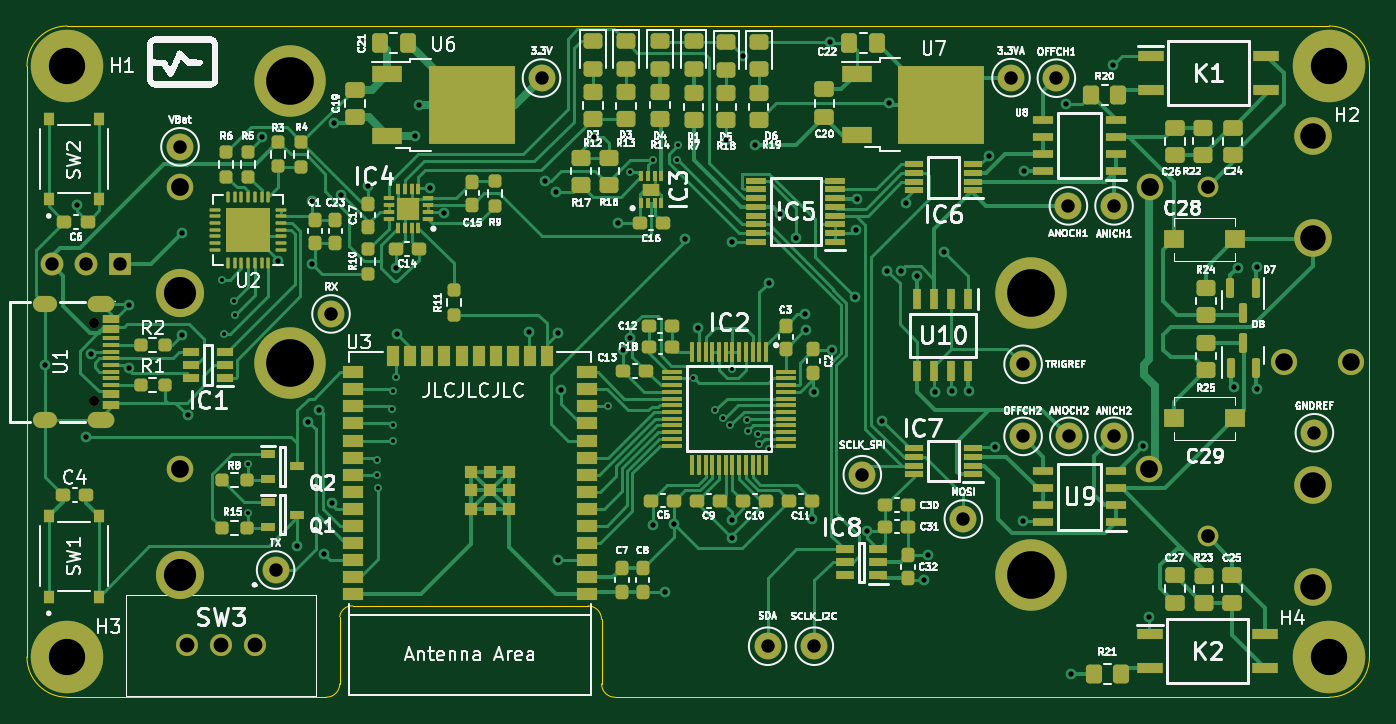
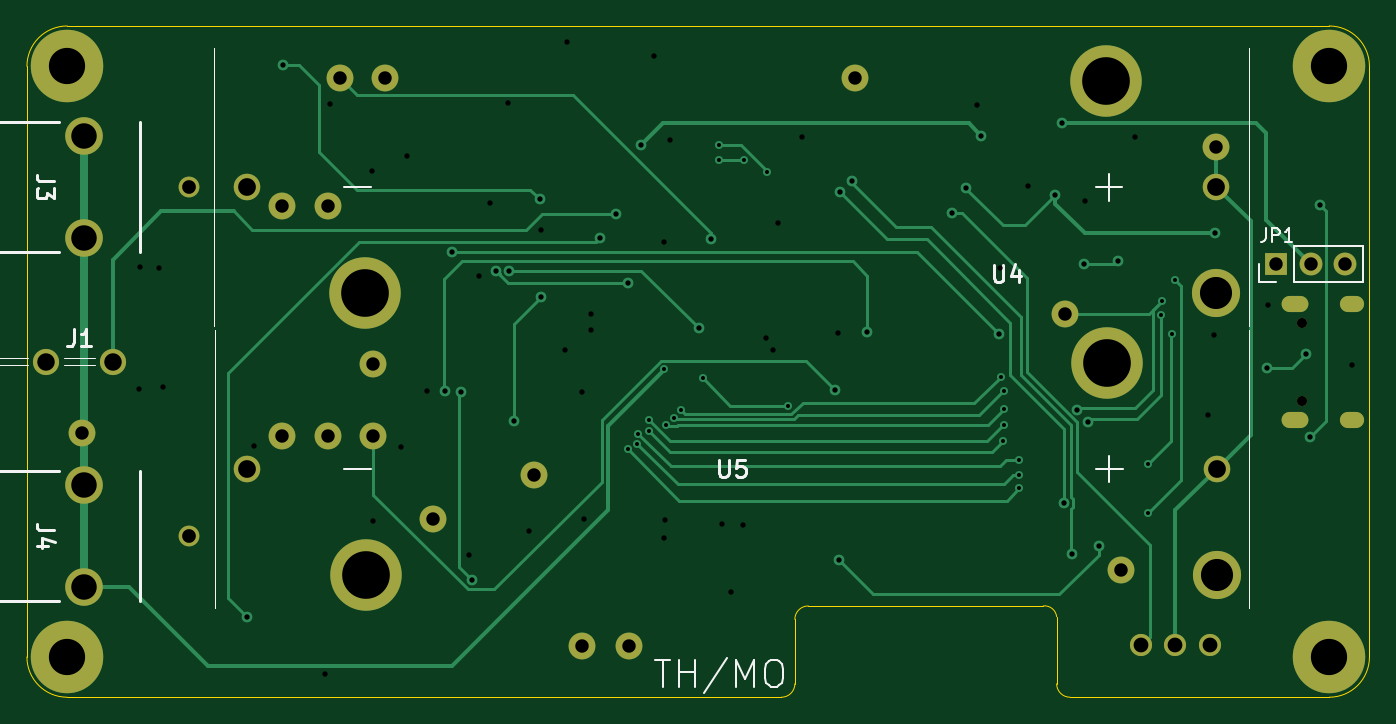
Circuit board: 13 layer files. Board 100.0 x 50.0 mm.
- bottom_copper: test-CuBottom.gbr (16668 bytes)
- inner_copper: test-CuIn1.gbr (300338 bytes)
- inner_copper: test-CuIn2.gbr (311519 bytes)
- top_copper: test-CuTop.gbr (81955 bytes)
- outline: test-EdgeCuts.gbr (1442 bytes)
- bottom_mask: test-MaskBottom.gbr (2764 bytes)
- top_mask: test-MaskTop.gbr (17410 bytes)
- drill: test-NPTH.drl (367 bytes)
- drill: test-PTH.drl (3721 bytes)
- paste: test-PasteBottom.gbr (451 bytes)
- paste: test-PasteTop.gbr (15476 bytes)
- bottom_silk: test-SilkBottom.gbr (8402 bytes)
- top_silk: test-SilkTop.gbr (140601 bytes)

=== bottom_copper: test-CuBottom.gbr (16668 bytes, source omitted) ===
=== inner_copper: test-CuIn1.gbr (300338 bytes, source omitted) ===
=== inner_copper: test-CuIn2.gbr (311519 bytes, source omitted) ===
=== top_copper: test-CuTop.gbr (81955 bytes, source omitted) ===
=== outline: test-EdgeCuts.gbr ===
%TF.GenerationSoftware,KiCad,Pcbnew,(6.0.4)*%
%TF.CreationDate,2023-03-24T19:38:28+01:00*%
%TF.ProjectId,test,74657374-2e6b-4696-9361-645f70636258,rev?*%
%TF.SameCoordinates,Original*%
%TF.FileFunction,Profile,NP*%
%FSLAX46Y46*%
G04 Gerber Fmt 4.6, Leading zero omitted, Abs format (unit mm)*
G04 Created by KiCad (PCBNEW (6.0.4)) date 2023-03-24 19:38:28*
%MOMM*%
%LPD*%
G01*
G04 APERTURE LIST*
%TA.AperFunction,Profile*%
%ADD10C,0.100000*%
%TD*%
G04 APERTURE END LIST*
D10*
X22300000Y-50000000D02*
G75*
G03*
X23300000Y-49000000I0J1000000D01*
G01*
X97000000Y-50000000D02*
G75*
G03*
X100000000Y-47000000I0J3000000D01*
G01*
X24300000Y-43200000D02*
X41800000Y-43200000D01*
X3000000Y-50000000D02*
X22300000Y-50000000D01*
X24300000Y-43200000D02*
G75*
G03*
X23300000Y-44000000I-100000J-900000D01*
G01*
X67500000Y-50000000D02*
X97000000Y-50000000D01*
X100000000Y-47000000D02*
X100000000Y-3000000D01*
X97000000Y0D02*
X3000000Y0D01*
X0Y-47000000D02*
G75*
G03*
X3000000Y-50000000I3000000J0D01*
G01*
X42800000Y-49000000D02*
G75*
G03*
X43800000Y-50000000I1000000J0D01*
G01*
X42800000Y-44200000D02*
X42800000Y-49000000D01*
X42800000Y-44200000D02*
G75*
G03*
X41800000Y-43200000I-1000000J0D01*
G01*
X43800000Y-50000000D02*
X67500000Y-50000000D01*
X3000000Y0D02*
G75*
G03*
X0Y-3000000I0J-3000000D01*
G01*
X0Y-47000000D02*
X0Y-3000000D01*
X23300000Y-49000000D02*
X23300000Y-44000000D01*
X100000000Y-3000000D02*
G75*
G03*
X97000000Y0I-3000000J0D01*
G01*
M02*

=== bottom_mask: test-MaskBottom.gbr ===
%TF.GenerationSoftware,KiCad,Pcbnew,(6.0.4)*%
%TF.CreationDate,2023-03-24T19:38:28+01:00*%
%TF.ProjectId,test,74657374-2e6b-4696-9361-645f70636258,rev?*%
%TF.SameCoordinates,Original*%
%TF.FileFunction,Soldermask,Bot*%
%TF.FilePolarity,Negative*%
%FSLAX46Y46*%
G04 Gerber Fmt 4.6, Leading zero omitted, Abs format (unit mm)*
G04 Created by KiCad (PCBNEW (6.0.4)) date 2023-03-24 19:38:28*
%MOMM*%
%LPD*%
G01*
G04 APERTURE LIST*
%ADD10C,2.000000*%
%ADD11C,1.650000*%
%ADD12C,0.750013*%
%ADD13O,2.000000X1.200000*%
%ADD14O,1.800000X1.200000*%
%ADD15C,3.100000*%
%ADD16C,5.400000*%
%ADD17R,1.700000X1.700000*%
%ADD18O,1.700000X1.700000*%
%ADD19C,2.800000*%
%ADD20C,1.550000*%
%ADD21C,1.980000*%
%ADD22C,5.325000*%
%ADD23C,3.585000*%
%ADD24C,1.950000*%
G04 APERTURE END LIST*
D10*
%TO.C,TP15*%
X62225000Y-33425000D03*
%TD*%
%TO.C,TP1*%
X11400000Y-9000000D03*
%TD*%
D11*
%TO.C,SW3*%
X16990000Y-46125000D03*
X14450000Y-46125000D03*
X11910000Y-46125000D03*
%TD*%
D10*
%TO.C,TP2*%
X38330000Y-3880000D03*
%TD*%
D12*
%TO.C,U1*%
X5015621Y-22099060D03*
X5015621Y-27898908D03*
D13*
X5515748Y-20673863D03*
X5515748Y-29324105D03*
D14*
X1315850Y-29324105D03*
X1315850Y-20673863D03*
%TD*%
D10*
%TO.C,TP10*%
X74200000Y-30570000D03*
%TD*%
%TO.C,TP5*%
X80975000Y-13400000D03*
%TD*%
D15*
%TO.C,H4*%
X97000000Y-47000000D03*
D16*
X97000000Y-47000000D03*
%TD*%
D10*
%TO.C,TP7*%
X77575000Y-13400000D03*
%TD*%
%TO.C,TP13*%
X55175000Y-46200000D03*
%TD*%
D15*
%TO.C,H1*%
X3000000Y-3000000D03*
D16*
X3000000Y-3000000D03*
%TD*%
D10*
%TO.C,TP12*%
X58650000Y-46200000D03*
%TD*%
D16*
%TO.C,H2*%
X97000000Y-3000000D03*
D15*
X97000000Y-3000000D03*
%TD*%
D10*
%TO.C,TP6*%
X80970000Y-30560000D03*
%TD*%
%TO.C,TP8*%
X77610000Y-30570000D03*
%TD*%
%TO.C,TP11*%
X74200000Y-25200000D03*
%TD*%
%TO.C,TP17*%
X22650000Y-21450000D03*
%TD*%
%TO.C,TP16*%
X18525000Y-40525000D03*
%TD*%
%TO.C,TP9*%
X76680000Y-3890000D03*
%TD*%
%TO.C,TP3*%
X73300000Y-3850000D03*
%TD*%
D16*
%TO.C,H3*%
X3000000Y-47000000D03*
D15*
X3000000Y-47000000D03*
%TD*%
D10*
%TO.C,TP4*%
X95900000Y-30300000D03*
%TD*%
%TO.C,TP14*%
X69750000Y-36725000D03*
%TD*%
D17*
%TO.C,JP1*%
X6925000Y-17750000D03*
D18*
X4385000Y-17750000D03*
X1845000Y-17750000D03*
%TD*%
D19*
%TO.C,J3*%
X95762500Y-8200000D03*
X95762500Y-15800000D03*
D20*
X87962500Y-12000000D03*
%TD*%
D19*
%TO.C,J4*%
X95762500Y-34200000D03*
X95762500Y-41800000D03*
D20*
X87962500Y-38000000D03*
%TD*%
D21*
%TO.C,U5*%
X11380000Y-33000000D03*
X83600000Y-33000000D03*
D22*
X74780000Y-40870000D03*
D23*
X11380000Y-40870000D03*
D22*
X19580000Y-25130000D03*
%TD*%
D21*
%TO.C,U4*%
X11400000Y-12000000D03*
X83620000Y-12000000D03*
D22*
X74800000Y-19870000D03*
D23*
X11400000Y-19870000D03*
D22*
X19600000Y-4130000D03*
%TD*%
D24*
%TO.C,J1*%
X93607000Y-25000000D03*
X98607000Y-25000000D03*
%TD*%
M02*

=== top_mask: test-MaskTop.gbr (17410 bytes, source omitted) ===
=== drill: test-NPTH.drl ===
M48
; DRILL file {KiCad (6.0.4)} date Fri Mar 24 19:38:28 2023
; FORMAT={-:-/ absolute / inch / decimal}
; #@! TF.CreationDate,2023-03-24T19:38:28+01:00
; #@! TF.GenerationSoftware,Kicad,Pcbnew,(6.0.4)
; #@! TF.FileFunction,NonPlated,1,4,NPTH
FMAT,2
INCH
; #@! TA.AperFunction,NonPlated,NPTH,ComponentDrill
T1C0.0295
%
G90
G05
T1
X0.1975Y-0.87
X0.1975Y-1.0984
T0
M30

=== drill: test-PTH.drl ===
M48
; DRILL file {KiCad (6.0.4)} date Fri Mar 24 19:38:28 2023
; FORMAT={-:-/ absolute / inch / decimal}
; #@! TF.CreationDate,2023-03-24T19:38:28+01:00
; #@! TF.GenerationSoftware,Kicad,Pcbnew,(6.0.4)
; #@! TF.FileFunction,Plated,1,4,PTH
FMAT,2
INCH
; #@! TA.AperFunction,Plated,PTH,ViaDrill
T1C0.0118
; #@! TA.AperFunction,Plated,PTH,ViaDrill
T2C0.0157
; #@! TA.AperFunction,Plated,PTH,ComponentDrill
T3C0.0315
; #@! TA.AperFunction,Plated,PTH,ComponentDrill
T4C0.0394
; #@! TA.AperFunction,Plated,PTH,ComponentDrill
T5C0.0402
; #@! TA.AperFunction,Plated,PTH,ComponentDrill
T6C0.0433
; #@! TA.AperFunction,Plated,PTH,ComponentDrill
T7C0.0512
; #@! TA.AperFunction,Plated,PTH,ComponentDrill
T8C0.0520
; #@! TA.AperFunction,Plated,PTH,ComponentDrill
T9C0.0748
; #@! TA.AperFunction,Plated,PTH,ComponentDrill
T10C0.0941
; #@! TA.AperFunction,Plated,PTH,ComponentDrill
T11C0.1063
; #@! TA.AperFunction,Plated,PTH,ComponentDrill
T12C0.1398
%
G90
G05
T1
X0.5709Y-0.7441
X0.5778Y-0.9045
X0.6083Y-0.8061
X0.6102Y-0.8465
X0.6486Y-1.2854
X0.6486Y-1.4272
X1.0266Y-1.2726
X1.0266Y-1.3169
X1.0285Y-1.3563
X1.0719Y-1.122
X1.0728Y-1.0709
X1.0728Y-1.1693
X1.0749Y-1.2174
X1.0817Y-1.0285
X1.7047Y-1.1142
X1.7672Y-0.4276
X1.8351Y-0.3937
X1.9075Y-0.3937
X1.9085Y-0.3504
X1.9547Y-1.0335
X2.0177Y-1.127
X2.04Y-1.1492
X2.0624Y-1.1713
X2.0689Y-1.0069
X2.112Y-1.1553
X2.1137Y-1.187
X2.144Y-1.1957
X2.1466Y-1.227
X2.1752Y-1.2402
T2
X0.0522Y-0.9941
X0.1457Y-0.5236
X0.1732Y-1.2047
X0.187Y-0.9606
X0.2982Y-0.8189
X0.2992Y-1.0019
X0.4537Y-0.6083
X0.4547Y-0.9055
X0.4724Y-1.1417
X0.689Y-0.3248
X0.7362Y-0.689
X0.7933Y-1.5246
X0.8248Y-1.1614
X0.8346Y-0.5138
X0.8366Y-0.6969
X0.8572Y-1.1249
X0.872Y-1.5482
X0.8956Y-1.3996
X0.9006Y-0.2845
X0.9214Y-0.4949
X1.0Y-0.4685
X1.0827Y-0.7106
X1.0866Y-0.9026
X1.1378Y-0.3219
X1.1508Y-0.2315
X1.1821Y-0.4764
X1.2244Y-0.5492
X1.4724Y-0.8976
X1.5187Y-0.4537
X1.5522Y-0.4882
X1.5561Y-1.5669
X1.5571Y-0.8996
X1.5669Y-1.0689
X1.6644Y-0.3268
X1.7343Y-0.5787
X1.748Y-0.9508
X1.7697Y-0.9154
X1.8366Y-1.4636
X1.872Y-1.6585
X1.8986Y-1.4616
X1.9311Y-0.624
X1.9675Y-0.8858
X2.0512Y-0.3346
X2.0669Y-1.4478
X2.0679Y-1.502
X2.0689Y-0.6329
X2.0994Y-0.0876
X2.1358Y-0.3494
X2.1752Y-0.7539
X2.2087Y-0.5512
X2.2557Y-0.6223
X2.2815Y-0.8445
X2.2835Y-0.8917
X2.3031Y-1.4469
X2.3091Y-1.0728
X2.3543Y-0.0472
X2.3602Y-0.9488
X2.4291Y-0.7953
X2.4301Y-0.5994
X2.4331Y-0.5079
X2.464Y-1.4797
X2.5079Y-1.1575
X2.5226Y-0.7185
X2.5276Y-0.2264
X2.562Y-0.7175
X2.5787Y-0.5197
X2.6102Y-0.7323
X2.6319Y-1.625
X2.6411Y-1.5506
X2.6644Y-1.0738
X2.6905Y-0.6634
X2.7116Y-1.0699
X2.7638Y-1.0709
X2.8213Y-0.3804
X2.8386Y-1.2341
X2.9213Y-1.4528
X2.9252Y-0.4252
X3.0482Y-0.2293
X3.063Y-1.9016
X3.185Y-0.1142
X3.2717Y-1.2323
X3.2913Y-1.7323
X3.5394Y-1.0591
X3.5502Y-0.7096
X3.6063Y-0.7077
X3.6073Y-1.065
T4
X0.0726Y-0.6988
X0.1726Y-0.6988
X0.2726Y-0.6988
X0.4488Y-0.3543
X0.7293Y-1.5955
X0.8917Y-0.8445
X1.5091Y-0.1528
X2.1722Y-1.8189
X2.3091Y-1.8189
X2.4498Y-1.3159
X2.7461Y-1.4459
X2.8858Y-0.1516
X2.9213Y-0.9921
X2.9213Y-1.2035
X3.0189Y-0.1531
X3.0541Y-0.5276
X3.0555Y-1.2035
X3.1878Y-1.2031
X3.188Y-0.5276
X3.7756Y-1.1929
T5
X3.4631Y-0.4724
X3.4631Y-1.4961
T6
X0.4689Y-1.8159
X0.5689Y-1.8159
X0.6689Y-1.8159
T7
X3.6853Y-0.9843
X3.8822Y-0.9843
T8
X0.448Y-1.2992
X0.4488Y-0.4724
X3.2913Y-1.2992
X3.2921Y-0.4724
T9
X3.7702Y-0.3228
X3.7702Y-0.622
X3.7702Y-1.3465
X3.7702Y-1.6457
T10
X0.448Y-1.6091
X0.4488Y-0.7823
T11
X0.1181Y-0.1181
X0.1181Y-1.8504
X3.8189Y-0.1181
X3.8189Y-1.8504
T12
X0.7709Y-0.9894
X0.7717Y-0.1626
X2.9441Y-1.6091
X2.9449Y-0.7823
T3
G00X0.0636Y-0.8139
M15
G01X0.04Y-0.8139
M16
G05
G00X0.0636Y-1.1545
M15
G01X0.04Y-1.1545
M16
G05
G00X0.2329Y-0.8139
M15
G01X0.2014Y-0.8139
M16
G05
G00X0.2329Y-1.1545
M15
G01X0.2014Y-1.1545
M16
G05
T0
M30

=== paste: test-PasteBottom.gbr ===
%TF.GenerationSoftware,KiCad,Pcbnew,(6.0.4)*%
%TF.CreationDate,2023-03-24T19:38:28+01:00*%
%TF.ProjectId,test,74657374-2e6b-4696-9361-645f70636258,rev?*%
%TF.SameCoordinates,Original*%
%TF.FileFunction,Paste,Bot*%
%TF.FilePolarity,Positive*%
%FSLAX46Y46*%
G04 Gerber Fmt 4.6, Leading zero omitted, Abs format (unit mm)*
G04 Created by KiCad (PCBNEW (6.0.4)) date 2023-03-24 19:38:28*
%MOMM*%
%LPD*%
G01*
G04 APERTURE LIST*
G04 APERTURE END LIST*
M02*

=== paste: test-PasteTop.gbr (15476 bytes, source omitted) ===
=== bottom_silk: test-SilkBottom.gbr (8402 bytes, source omitted) ===
=== top_silk: test-SilkTop.gbr (140601 bytes, source omitted) ===
